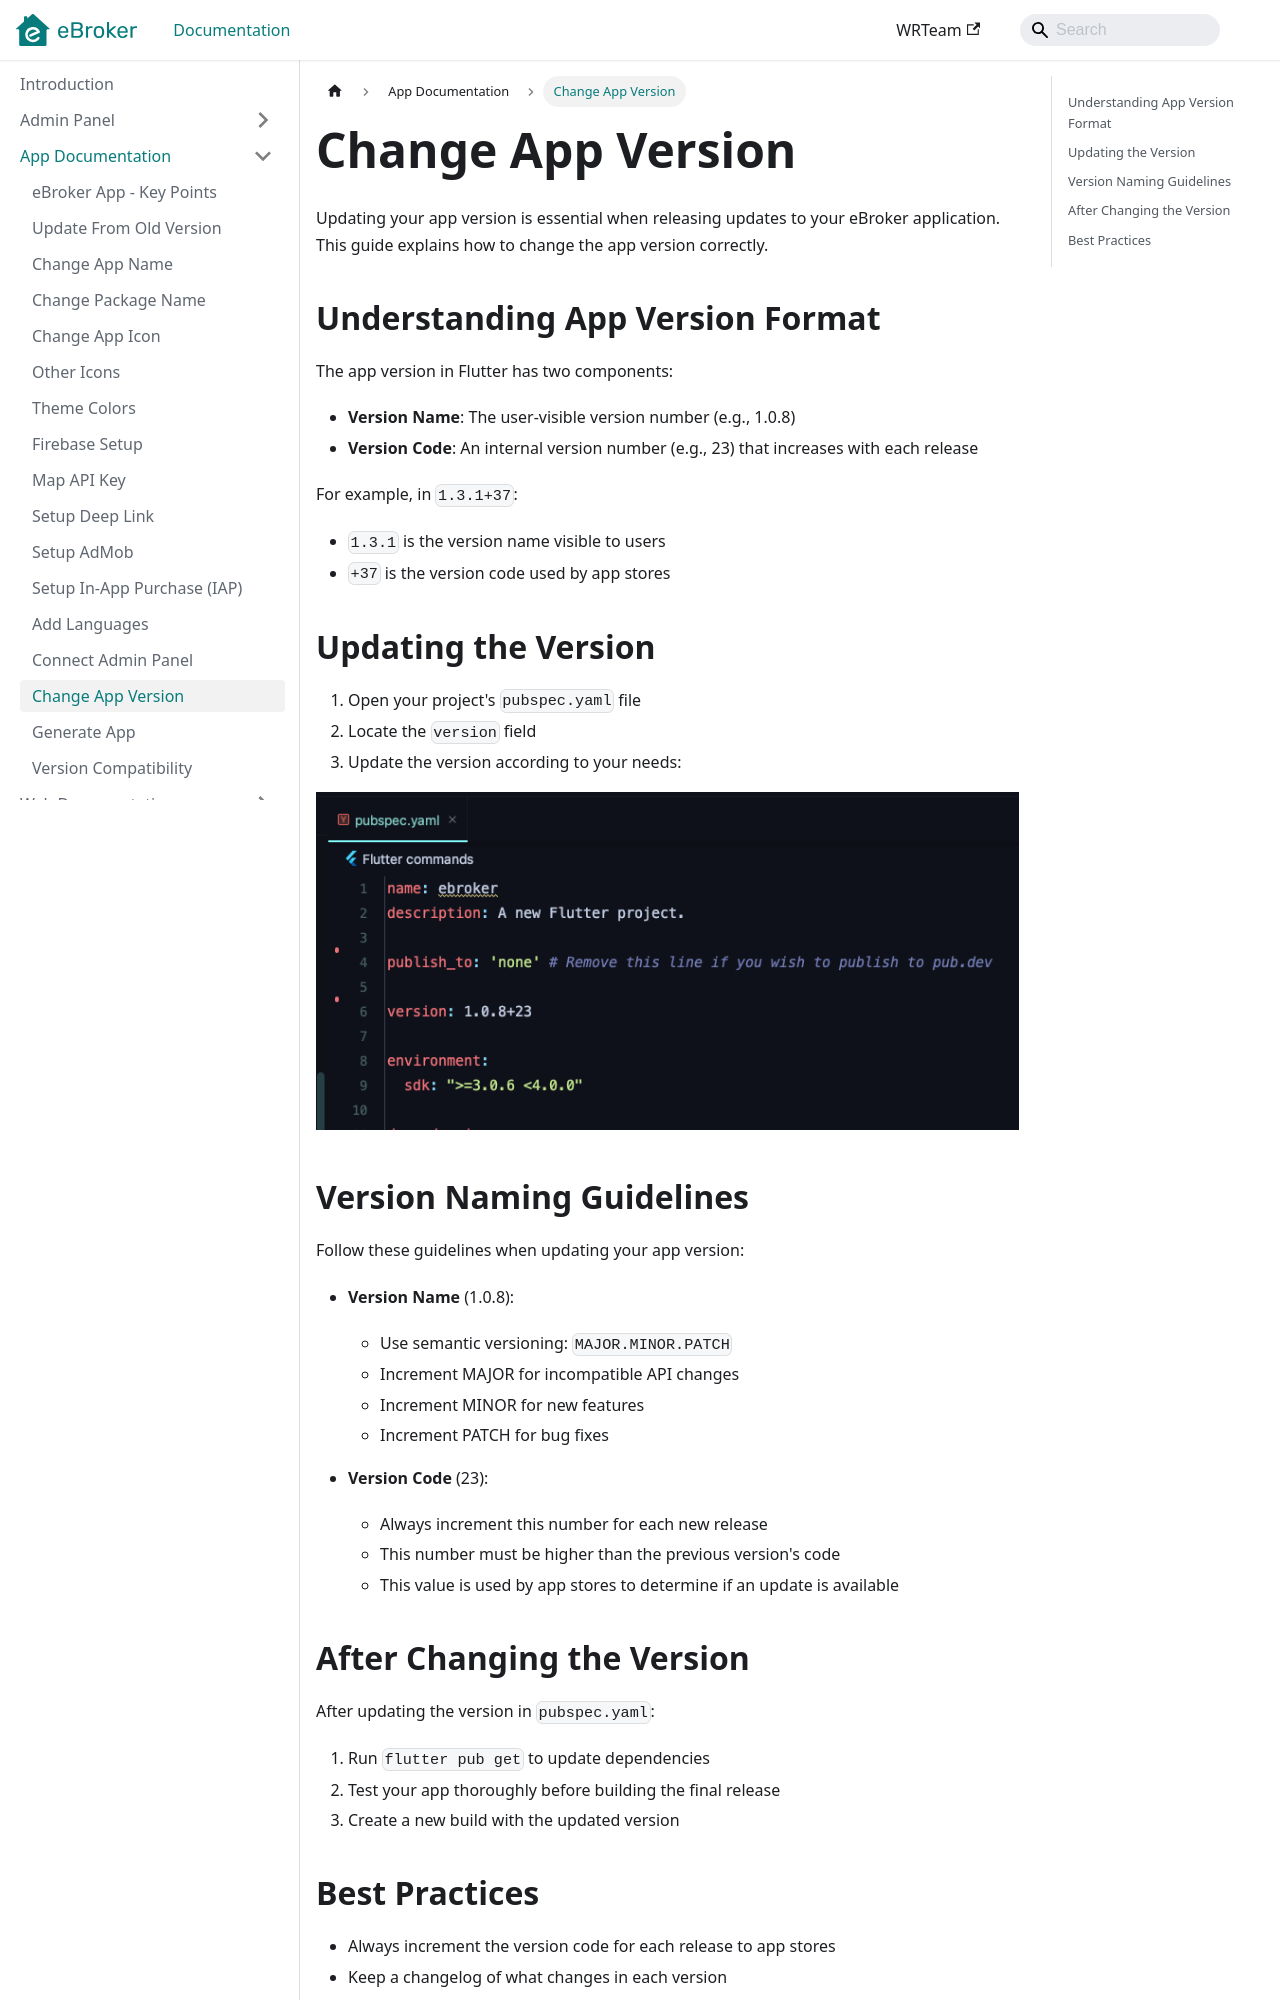

repository: WRTeam-in/eBroker-Doc · page: docs/app/change-app-version/index.html · generator: docusaurus

---
sidebar_position: 14
---

# Change App Version

Updating your app version is essential when releasing updates to your eBroker application. This guide explains how to change the app version correctly.

## Understanding App Version Format

The app version in Flutter has two components:

- **Version Name**: The user-visible version number (e.g., 1.0.8)
- **Version Code**: An internal version number (e.g., 23) that increases with each release

For example, in `1.3.1+37`:

- `1.3.1` is the version name visible to users
- `+37` is the version code used by app stores

## Updating the Version

1. Open your project's `pubspec.yaml` file
2. Locate the `version` field
3. Update the version according to your needs:

![App Version](/images/app/app_version.png)

## Version Naming Guidelines

Follow these guidelines when updating your app version:

- **Version Name** (1.0.8):

  - Use semantic versioning: `MAJOR.MINOR.PATCH`
  - Increment MAJOR for incompatible API changes
  - Increment MINOR for new features
  - Increment PATCH for bug fixes

- **Version Code** (23):
  - Always increment this number for each new release
  - This number must be higher than the previous version's code
  - This value is used by app stores to determine if an update is available

## After Changing the Version

After updating the version in `pubspec.yaml`:

1. Run `flutter pub get` to update dependencies
2. Test your app thoroughly before building the final release
3. Create a new build with the updated version
